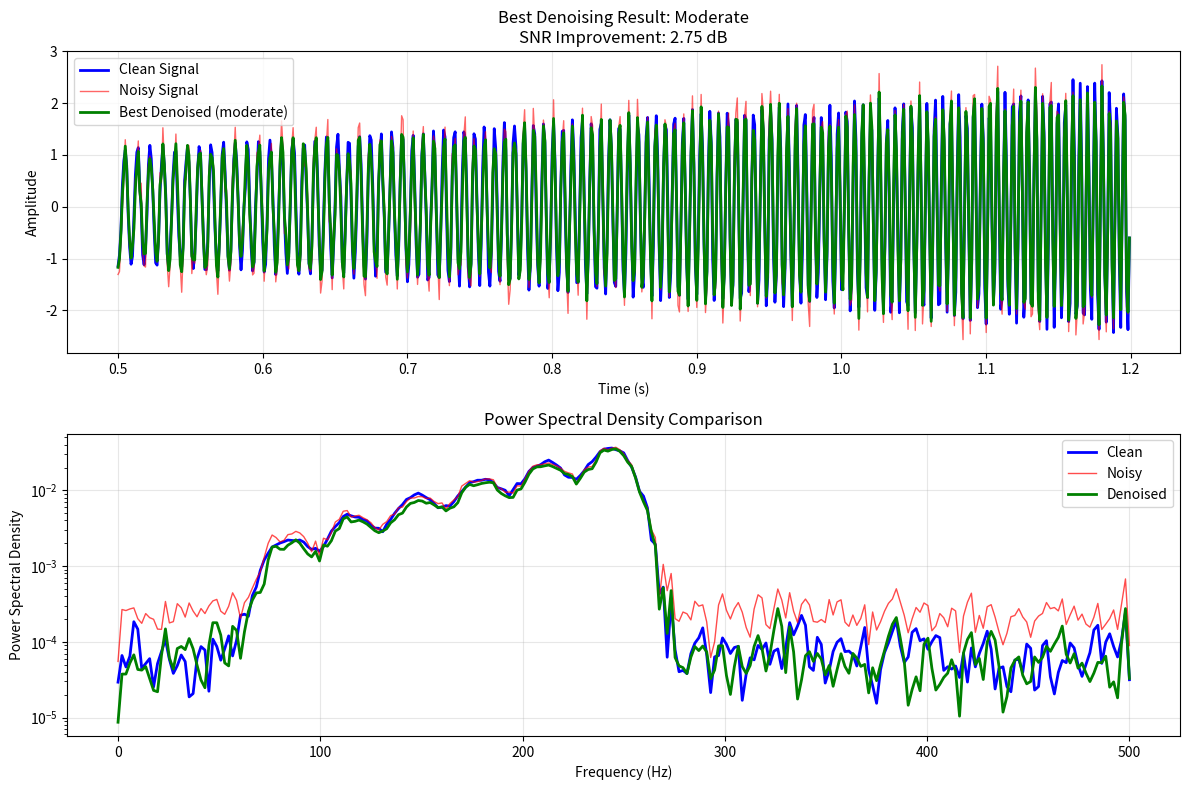

Here is the Python script that generated this plot:
import numpy as np
import matplotlib.pyplot as plt
from scipy.signal import stft, istft
from scipy.signal.windows import hann
from scipy.ndimage import median_filter
import time

# Start total runtime timer
script_start_time = time.time()

def generate_chirp_signal(t, f0=35, f1=250, amp_func=None, jitter_level=0.02):
    """Generate a discrete chirp signal mimicking GW detector readings."""
    if amp_func is None:
        amp_func = lambda t: 0.5 * (1 + 2 * t / t[-1])**2

    freq_inst = np.linspace(f0, f1, len(t))
    amplitude = amp_func(t)
    amplitude *= 1 + np.random.normal(0, jitter_level, size=len(t))
    amplitude = np.clip(amplitude, 0, None)
    phase = 2 * np.pi * np.cumsum(freq_inst) * (t[1] - t[0])
    phase += np.random.normal(0, jitter_level * 2 * np.pi, size=len(t))
    signal = amplitude * np.sin(phase)
    return signal, freq_inst, amplitude

def add_uniform_noise(signal, noise_level=0.3):
    """Add uniform noise to signal"""
    noise = np.random.uniform(-noise_level, noise_level, len(signal))
    return signal + noise, noise

def debug_stft_reconstruction(signal, fs, nperseg=512, noverlap=None):
    """Test if STFT->ISTFT reconstruction is perfect"""
    if noverlap is None:
        noverlap = int(nperseg * 0.75)
    
    # Forward and backward transform
    f, t_stft, Zxx = stft(signal, fs=fs, nperseg=nperseg, noverlap=noverlap, window='hann')
    _, reconstructed = istft(Zxx, fs=fs, nperseg=nperseg, noverlap=noverlap, window='hann')
    
    # Compare lengths and trim if needed
    min_len = min(len(signal), len(reconstructed))
    original_trimmed = signal[:min_len]
    reconstructed_trimmed = reconstructed[:min_len]
    
    # Calculate reconstruction error
    mse = np.mean((original_trimmed - reconstructed_trimmed)**2)
    max_error = np.max(np.abs(original_trimmed - reconstructed_trimmed))
    
    print(f"STFT Reconstruction Test:")
    print(f"  MSE: {mse:.2e}")
    print(f"  Max error: {max_error:.2e}")
    print(f"  Perfect reconstruction: {mse < 1e-10}")
    
    return mse < 1e-10

def simple_spectral_subtraction(noisy_signal, fs, nperseg=512, noverlap=None, 
                               alpha=1.0, beta=0.1, debug=True):
    """
    Simple, conservative spectral subtraction with debugging
    """
    if noverlap is None:
        noverlap = int(nperseg * 0.75)
    
    # Compute STFT
    f, t_stft, Zxx = stft(noisy_signal, fs=fs, nperseg=nperseg, noverlap=noverlap, window='hann')
    magnitude = np.abs(Zxx)
    phase = np.angle(Zxx)
    
    if debug:
        print(f"STFT shape: {Zxx.shape}")
        print(f"Frequency bins: {len(f)}")
        print(f"Time frames: {len(t_stft)}")
    
    # Conservative noise estimation - use minimum values across time for each frequency
    noise_spectrum = np.percentile(magnitude, 10, axis=1, keepdims=True)  # 10th percentile
    
    if debug:
        print(f"Noise spectrum shape: {noise_spectrum.shape}")
        print(f"Noise spectrum range: {np.min(noise_spectrum):.3f} to {np.max(noise_spectrum):.3f}")
        print(f"Signal spectrum range: {np.min(magnitude):.3f} to {np.max(magnitude):.3f}")
    
    # Very conservative spectral subtraction
    subtracted_magnitude = magnitude - alpha * noise_spectrum
    
    # Apply high spectral floor to prevent over-subtraction
    spectral_floor = beta * magnitude
    final_magnitude = np.maximum(subtracted_magnitude, spectral_floor)
    
    if debug:
        # Check how much we're actually subtracting
        reduction_ratio = final_magnitude / magnitude
        print(f"Magnitude reduction ratio: {np.min(reduction_ratio):.3f} to {np.max(reduction_ratio):.3f}")
        print(f"Average reduction: {np.mean(reduction_ratio):.3f}")
        
        # Count how many bins are at spectral floor
        at_floor = np.sum(final_magnitude == spectral_floor)
        total_bins = final_magnitude.size
        print(f"Bins at spectral floor: {at_floor}/{total_bins} ({100*at_floor/total_bins:.1f}%)")
    
    # Reconstruct
    denoised_Zxx = final_magnitude * np.exp(1j * phase)
    _, denoised_signal = istft(denoised_Zxx, fs=fs, nperseg=nperseg, noverlap=noverlap, window='hann')
    
    return denoised_signal, f, t_stft, magnitude, final_magnitude

def calculate_snr(clean_signal, noisy_signal):
    """Calculate Signal-to-Noise Ratio"""
    signal_power = np.mean(clean_signal**2)
    noise_power = np.mean((noisy_signal - clean_signal)**2)
    if noise_power == 0:
        return float('inf')
    return 10 * np.log10(signal_power / noise_power)

def diagnose_denoising_failure(clean, noisy, denoised, method_name):
    """Diagnose why denoising might be failing"""
    print(f"\n=== DIAGNOSIS FOR {method_name.upper()} ===")
    
    # Power analysis
    clean_power = np.mean(clean**2)
    noisy_power = np.mean(noisy**2)
    denoised_power = np.mean(denoised**2)
    noise_power = np.mean((noisy - clean)**2)
    
    print(f"Signal powers:")
    print(f"  Clean signal: {clean_power:.4f}")
    print(f"  Noisy signal: {noisy_power:.4f}")
    print(f"  Denoised signal: {denoised_power:.4f}")
    print(f"  Added noise: {noise_power:.4f}")
    
    # Error analysis
    denoising_error = np.mean((denoised - clean)**2)
    original_error = np.mean((noisy - clean)**2)
    
    print(f"Mean squared errors:")
    print(f"  Original (noisy vs clean): {original_error:.4f}")
    print(f"  After denoising (denoised vs clean): {denoising_error:.4f}")
    print(f"  Error ratio: {denoising_error/original_error:.3f}")
    
    if denoising_error > original_error:
        print(f"  ⚠️  PROBLEM: Denoising increased error by {((denoising_error/original_error - 1)*100):.1f}%")
    else:
        print(f"  ✅ Denoising reduced error by {((1 - denoising_error/original_error)*100):.1f}%")
    
    # Amplitude analysis
    clean_peak = np.max(np.abs(clean))
    denoised_peak = np.max(np.abs(denoised))
    amplitude_ratio = denoised_peak / clean_peak
    
    print(f"Amplitude analysis:")
    print(f"  Clean peak: {clean_peak:.4f}")
    print(f"  Denoised peak: {denoised_peak:.4f}")
    print(f"  Amplitude recovery: {amplitude_ratio:.3f}")
    
    return denoising_error < original_error

# Parameters
fs = 1000
duration = 2.0
t = np.linspace(0, duration, int(fs * duration), endpoint=False)

print("=" * 60)
print("DEBUGGING SPECTRAL SUBTRACTION SNR ISSUES")
print("=" * 60)

# Generate signals
clean_signal, freq_inst, amplitude = generate_chirp_signal(t, f0=50, f1=300)
noise_level = 0.5  # Reduced noise level for testing
noisy_signal, noise = add_uniform_noise(clean_signal, noise_level)

# Test STFT reconstruction first
print("\n1. Testing STFT reconstruction:")
perfect_reconstruction = debug_stft_reconstruction(clean_signal, fs)

if not perfect_reconstruction:
    print("⚠️  STFT reconstruction has errors - this could be causing SNR issues!")

# Calculate baseline SNR
original_snr = calculate_snr(clean_signal, noisy_signal)
print(f"\nOriginal SNR: {original_snr:.2f} dB")

# Test different parameters systematically
test_params = [
    {'alpha': 0.5, 'beta': 0.2, 'name': 'very_conservative'},
    {'alpha': 1.0, 'beta': 0.1, 'name': 'conservative'},
    {'alpha': 1.5, 'beta': 0.05, 'name': 'moderate'},
    {'alpha': 2.0, 'beta': 0.01, 'name': 'aggressive'},
]

# Measure execution time for the main computation (excluding plotting)
start_time = time.time()

# Main computation: denoising loop
best_snr = -float('inf')
best_method = None
results = {}
for params in test_params:
    print(f"\n" + "="*50)
    print(f"Testing {params['name']} parameters:")
    print(f"Alpha: {params['alpha']}, Beta: {params['beta']}")
    
    # Run denoising
    denoised_signal, f, t_stft, orig_mag, final_mag = simple_spectral_subtraction(
        noisy_signal, fs, alpha=params['alpha'], beta=params['beta'], debug=True
    )
    
    # Trim to same length
    min_len = min(len(clean_signal), len(denoised_signal))
    clean_trimmed = clean_signal[:min_len]
    noisy_trimmed = noisy_signal[:min_len]
    denoised_trimmed = denoised_signal[:min_len]
    
    # Calculate SNR
    denoised_snr = calculate_snr(clean_trimmed, denoised_trimmed)
    snr_improvement = denoised_snr - original_snr
    
    print(f"Results:")
    print(f"  Denoised SNR: {denoised_snr:.2f} dB")
    print(f"  SNR improvement: {snr_improvement:.2f} dB")
    
    # Diagnose if this method failed
    success = diagnose_denoising_failure(clean_trimmed, noisy_trimmed, denoised_trimmed, params['name'])
    
    results[params['name']] = {
        'signal': denoised_trimmed,
        'snr': denoised_snr,
        'improvement': snr_improvement,
        'success': success
    }
    
    if snr_improvement > best_snr:
        best_snr = snr_improvement
        best_method = params['name']

end_time = time.time()
exec_runtime = end_time - start_time

print(f"\n" + "="*60)
print("FINAL RESULTS SUMMARY:")
print("="*60)
print(f"Original SNR: {original_snr:.2f} dB")
print(f"Best method: {best_method}")
print(f"Best SNR improvement: {best_snr:.2f} dB")

# Show results for all methods
print(f"\nAll methods comparison:")
print(f"{'Method':<15} {'SNR (dB)':<10} {'Improvement':<12} {'Success':<8}")
print("-" * 50)
for method_name, result in results.items():
    success_mark = "✅" if result['success'] else "❌"
    print(f"{method_name:<15} {result['snr']:<10.2f} {result['improvement']:<12.2f} {success_mark}")

# Plot the best result
if best_method:
    zoom_start = int(0.5 * fs)
    zoom_end = int(1.2 * fs)
    t_zoom = t[zoom_start:zoom_end]
    clean_zoom = clean_signal[zoom_start:zoom_end]
    noisy_zoom = noisy_signal[zoom_start:zoom_end]
    best_denoised_zoom = results[best_method]['signal'][zoom_start:zoom_end]
    
    plt.figure(figsize=(12, 8))
    
    plt.subplot(2, 1, 1)
    plt.plot(t_zoom, clean_zoom, 'b-', label='Clean Signal', linewidth=2)
    plt.plot(t_zoom, noisy_zoom, 'r-', alpha=0.6, label='Noisy Signal', linewidth=1)
    plt.plot(t_zoom, best_denoised_zoom, 'g-', label=f'Best Denoised ({best_method})', linewidth=2)
    plt.xlabel('Time (s)')
    plt.ylabel('Amplitude')
    plt.title(f'Best Denoising Result: {best_method.title()}\nSNR Improvement: {best_snr:.2f} dB')
    plt.legend()
    plt.grid(True, alpha=0.3)
    
    plt.subplot(2, 1, 2)
    # Show power spectral density
    from scipy.signal import welch
    f_psd, clean_psd = welch(clean_signal, fs, nperseg=512)
    f_psd, noisy_psd = welch(noisy_signal, fs, nperseg=512)
    f_psd, denoised_psd = welch(results[best_method]['signal'], fs, nperseg=512)
    
    plt.semilogy(f_psd, clean_psd, 'b-', label='Clean', linewidth=2)
    plt.semilogy(f_psd, noisy_psd, 'r-', alpha=0.7, label='Noisy', linewidth=1)
    plt.semilogy(f_psd, denoised_psd, 'g-', label='Denoised', linewidth=2)
    plt.xlabel('Frequency (Hz)')
    plt.ylabel('Power Spectral Density')
    plt.title('Power Spectral Density Comparison')
    plt.legend()
    plt.grid(True, alpha=0.3)
    
    plt.tight_layout()
    plt.show()

print(f"Execution time (main computation only): {exec_runtime:.3f} seconds")
# Print total runtime (including plotting)
script_end_time = time.time()
total_runtime = script_end_time - script_start_time
print(f"Total script runtime (including plotting): {total_runtime:.3f} seconds")